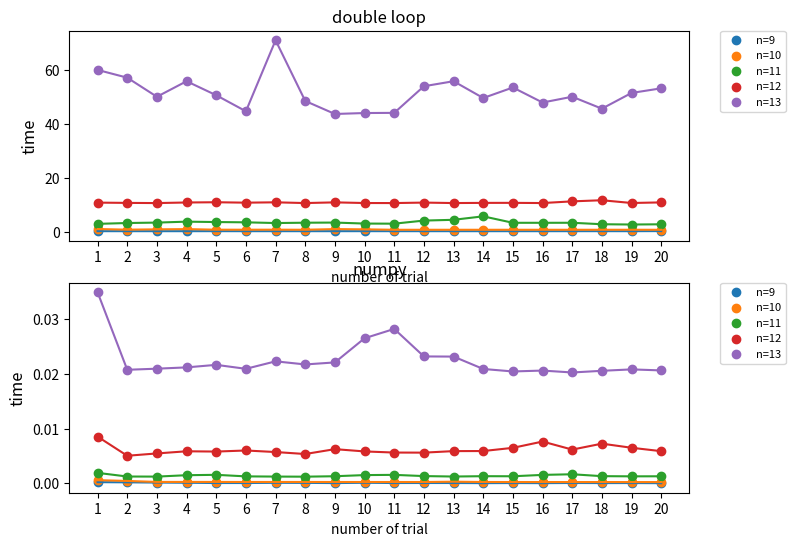

This chart was generated by the following Python code:
import matplotlib.pyplot as plt

x = [1,2,3,4,5,6,7,8,9,10,11,12,13,14,15,16,17,18,19,20]

Figure = plt.figure(figsize=(8, 6)) 

#loop
time_loop_9 = [0.16219196098973043, 0.15978464999352582, 0.1596389049955178, 0.15965572898858227, 0.16857026901561767, 0.15940941398730502, 0.15985136400558986, 0.15952480098349042, 0.16065063801943325, 0.16447293502278626, 0.1602491369994823, 0.1598479469830636, 0.1595570769859478, 0.15964609599905089, 0.15981178701622412, 0.15963350600213744, 0.16230455102049746, 0.16614850499900058, 0.16058894398156554, 0.192477779986802]
time_loop_10 = [0.9603618849941995, 0.7203744589933194, 0.838728706992697, 0.9248074509960134, 0.7097402340150438, 0.7027759540069383, 0.715369333018316, 0.6902979020087514, 0.93036090201349, 0.8377381650207099, 0.6810650959960185, 0.6796724750020076, 0.6807277630141471, 0.6795087130158208, 0.6812956630019471, 0.6825787329871673, 0.6785277379967738, 0.6816878319950774, 0.6867934339970816, 0.6773915660160128]
time_loop_11 = [2.8818022049963474, 3.1958496780134737, 3.3518426759983413, 3.7006011299963575, 3.5571633630024735, 3.4526845719956327, 3.186548286001198, 3.3078257460147142, 3.362434951006435, 2.9923874529777095, 2.951218848989811, 4.1002019479929, 4.390050179004902, 5.683134163991781, 3.2764665040012915, 3.2752090680005495, 3.287543718004599, 2.742356053000549, 2.635515057016164, 2.7199174880224746]
time_loop_12 = [10.783195833995705, 10.682139832992107, 10.616832297993824, 10.83131659400533, 10.923842488991795, 10.765590393013554, 10.89668221300235, 10.618701635976322, 10.878148182993755, 10.634260630991776, 10.617674212000566, 10.795830063987523, 10.62332552697626, 10.685651261010207, 10.69817353898543, 10.6248250810022, 11.251843553996878, 11.667781669006217, 10.643522931000916, 10.867084414989222]
time_loop_13 = [60.15690841700416, 57.2650447539927, 50.170742501999484, 55.94838136099861, 50.73201943101594, 44.765105452010175, 71.18702101599774, 48.59884193498874, 43.76345044601476, 44.11536563799018, 44.177366108982824, 54.08043693102081, 55.94918766399496, 49.70191933598835, 53.62052699000924, 48.02392877099919, 50.17842917499365, 45.73389275098452, 51.59105330798775, 53.30990621200180]

#numpy
time_numpy_9 = [0.00021026100148446858, 0.0001786849752534181, 0.00013577801291830838, 0.00010078397463075817, 5.203598993830383e-05, 5.3194002248346806e-05, 8.846799028106034e-05, 7.742398884147406e-05, 4.2436004150658846e-05, 9.74709982983768e-05, 5.150199285708368e-05, 5.610400694422424e-05, 5.2669987780973315e-05, 3.084898344241083e-05, 4.635698860511184e-05, 3.12449992634356e-05, 5.690698162652552e-05, 3.966502845287323e-05, 4.546300624497235e-05, 2.3293978301808238e-05]
time_numpy_10 = [0.000573896017158404, 0.0004313240060582757, 0.0002514460065867752, 0.0002524539886508137, 0.0002502959978301078, 0.0002431049942970276, 0.00024364801356568933, 0.00024338200455531478, 0.00023852498270571232, 0.00023770399275235832, 0.00023808598052710295, 0.00023472000611945987, 0.0002945440064650029, 0.0002390200097579509, 0.00023346199304796755, 0.0002301110071130097, 0.00023057800717651844, 0.00023037800565361977, 0.00022541501675732434, 0.0002245150099042803]
time_numpy_11 = [0.0019079010235145688, 0.0012417840189300478, 0.0012267150159459561, 0.0014818919880781323, 0.0015519300068262964, 0.0012674159952439368, 0.0012309349840506911, 0.0012134019925724715, 0.0012940230080857873, 0.0015026630135253072, 0.0015455659886356443, 0.0013213999918662012, 0.0012386750022415072, 0.001301921991398558, 0.0012873680097982287, 0.0015389040054287761, 0.0016538890195079148, 0.0013082099903840572, 0.0012738299847114831, 0.001284516998566687]
time_numpy_12 = [0.008542269002646208, 0.005039172014221549, 0.005464749003294855, 0.005858771997736767, 0.005807044974062592, 0.006003835995215923, 0.005719748005503789, 0.005358590016840026, 0.006249402998946607, 0.005831679998664185, 0.005625918012810871, 0.0056104499963112175, 0.005889739986741915, 0.005903907993342727, 0.006487679987912998, 0.007638859999133274, 0.006167434999952093, 0.0072538499953225255, 0.006502661999547854, 0.005879283009562641]
time_numpy_13 = [0.03495147300418466, 0.02076875400962308, 0.02097068598959595, 0.021208824997302145, 0.021671532973414287, 0.020945993019267917, 0.022314307978376746, 0.021746562997577712, 0.022116754000307992, 0.026539123995462433, 0.028245419991435483, 0.02321134100202471, 0.02318405799451284, 0.020917080022627488, 0.020463436987483874, 0.020626030978746712, 0.020276348979678005, 0.02058229301474057, 0.020841797988396138, 0.0206532469892408]

ax1 = Figure.add_subplot(2,1,1) 
ax1.scatter(x, time_loop_9,label='n=9')
ax1.scatter(x, time_loop_10,label='n=10')
ax1.scatter(x, time_loop_11,label='n=11')
ax1.scatter(x, time_loop_12,label='n=12')
ax1.scatter(x, time_loop_13,label='n=13')

ax1.plot(x, time_loop_9)
ax1.plot(x, time_loop_10)
ax1.plot(x, time_loop_11)
ax1.plot(x, time_loop_12)
ax1.plot(x, time_loop_13)
plt.title("double loop",fontsize=12)
plt.xticks(x, x)
plt.xlabel("number of trial",fontsize=10)
plt.ylabel("time",fontsize=12)
plt.legend(bbox_to_anchor=(1.05, 1), loc='upper left', borderaxespad=0, fontsize=8)

ax2 = Figure.add_subplot(2,1,2) 
ax2.scatter(x, time_numpy_9,label='n=9')
ax2.scatter(x, time_numpy_10,label='n=10')
ax2.scatter(x, time_numpy_11,label='n=11')
ax2.scatter(x, time_numpy_12,label='n=12')
ax2.scatter(x, time_numpy_13,label='n=13')

ax2.plot(x, time_numpy_9)
ax2.plot(x, time_numpy_10)
ax2.plot(x, time_numpy_11)
ax2.plot(x, time_numpy_12)
ax2.plot(x, time_numpy_13)

plt.title("numpy",fontsize=12)
plt.xticks(x, x)
plt.xlabel("number of trial",fontsize=10)
plt.ylabel("time",fontsize=12)
plt.legend(bbox_to_anchor=(1.05, 1), loc='upper left', borderaxespad=0, fontsize=8)
plt.show()